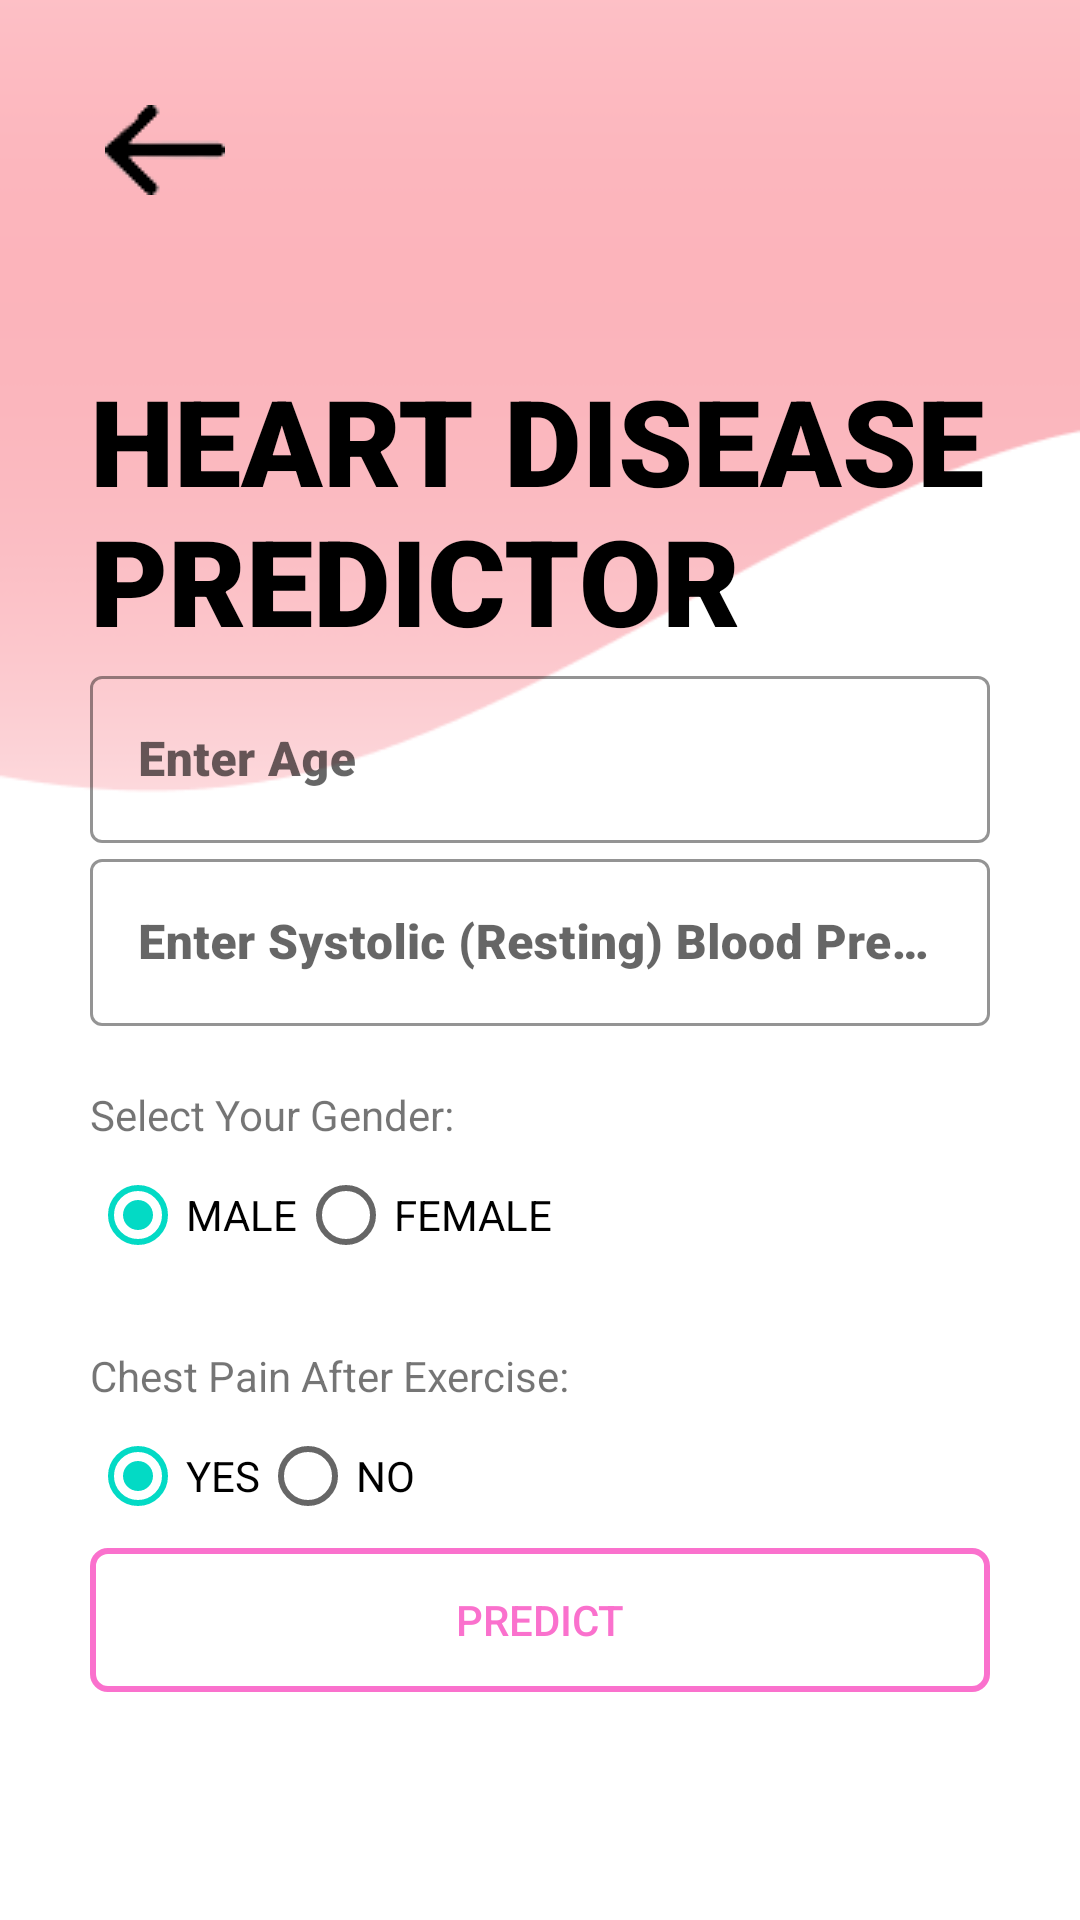

Reconstruct the res/layout file that produces this screen, plus the resources it refers to.
<!-- AndroidManifest.xml: application theme Theme.HealthSMAST -->
<!-- res/layout/activity_heart_disease_predictor.xml -->
<?xml version="1.0" encoding="utf-8"?>
<ScrollView xmlns:android="http://schemas.android.com/apk/res/android"
    xmlns:app="http://schemas.android.com/apk/res-auto"
    xmlns:tools="http://schemas.android.com/tools"
    android:layout_width="match_parent"
    android:layout_height="match_parent"
    tools:context=".HeartDiseasePredictor"
    android:background="@drawable/wave_background_2"
    android:padding="30dp">

    <LinearLayout
        android:layout_width="match_parent"
        android:layout_height="wrap_content"
        android:orientation="vertical">

    <ImageView
        android:id="@+id/BackButton"
        android:layout_width="wrap_content"
        android:layout_height="wrap_content"
        android:onClick="callPredictorSubMenu"
        android:padding="5dp"
        android:src="@drawable/back_button" />

    <TextView
        android:layout_width="wrap_content"
        android:layout_height="wrap_content"
        android:layout_marginTop="50dp"
        android:fontFamily="sans-serif-black"
        android:text="HEART DISEASE PREDICTOR"
        android:textColor="@color/black"
        android:textSize="40sp" />

        <com.google.android.material.textfield.TextInputLayout
            android:layout_width="match_parent"
            android:layout_height="wrap_content"
            android:hint="Enter Age"
            app:hintTextColor="@color/black"
            app:boxStrokeColor="@color/black"
            app:boxStrokeWidthFocused="2dp"
            style="@style/Widget.MaterialComponents.TextInputLayout.OutlinedBox">

            <com.google.android.material.textfield.TextInputEditText
                android:id="@+id/HDpredictionAge"
                android:layout_width="match_parent"
                android:layout_height="wrap_content"
                android:fontFamily="sans-serif-black"
                android:inputType="number"
                android:textColor="@color/black" />
        </com.google.android.material.textfield.TextInputLayout>

        <com.google.android.material.textfield.TextInputLayout
            android:layout_width="match_parent"
            android:layout_height="wrap_content"
            android:hint="Enter Systolic (Resting) Blood Pressure"
            app:hintTextColor="@color/black"
            app:boxStrokeColor="@color/black"
            app:boxStrokeWidthFocused="2dp"
            style="@style/Widget.MaterialComponents.TextInputLayout.OutlinedBox">

            <com.google.android.material.textfield.TextInputEditText
                android:id="@+id/HDtrest"
                android:layout_width="match_parent"
                android:layout_height="wrap_content"
                android:fontFamily="sans-serif-black"
                android:inputType="number"
                android:textColor="@color/black" />
        </com.google.android.material.textfield.TextInputLayout>
        <TextView
            android:layout_width="wrap_content"
            android:layout_height="wrap_content"
            android:layout_marginTop="20dp"
            android:text="Select Your Gender:"
            android:fontFamily="sans-serif"/>

        <RadioGroup
            android:id="@+id/HDGRadGrp"
            android:layout_width="wrap_content"
            android:layout_height="wrap_content"
            android:orientation="horizontal">

            <RadioButton
                android:id="@+id/HDPmaleBtn"
                android:layout_width="wrap_content"
                android:layout_height="wrap_content"
                android:text="MALE"
                android:checked="true"/>

            <RadioButton
                android:id="@+id/HDPfembtn"
                android:layout_width="wrap_content"
                android:layout_height="wrap_content"
                android:text="FEMALE" />

        </RadioGroup>

        <TextView
            android:layout_width="wrap_content"
            android:layout_height="wrap_content"
            android:layout_marginTop="20dp"
            android:text="Chest Pain After Exercise:"
            android:fontFamily="sans-serif"/>

        <RadioGroup
            android:id="@+id/HDCPRadGrp"
            android:layout_width="wrap_content"
            android:layout_height="wrap_content"
            android:orientation="horizontal">

            <RadioButton
                android:id="@+id/HDPyesbtn"
                android:layout_width="wrap_content"
                android:layout_height="wrap_content"
                android:text="YES"
                android:checked="true"/>

            <RadioButton
                android:id="@+id/HDPNoBtn"
                android:layout_width="wrap_content"
                android:layout_height="wrap_content"
                android:text="NO" />

        </RadioGroup>

        <Button
            android:id="@+id/HDPred"
            android:layout_width="match_parent"
            android:layout_height="match_parent"
            android:text="PREDICT"
            android:background="@drawable/button_design"
            android:textColor="#FA71CD" />

        <TextView
            android:id="@+id/HDResult"
            android:layout_width="wrap_content"
            android:layout_height="wrap_content"
            android:layout_marginTop="20dp"
            android:text=""
            android:textSize="20dp" />

    </LinearLayout>



</ScrollView>
<!-- resources referenced by this layout -->
<resources>
  <color name="black">#FF000000</color>
  <!-- drawable back_button: png bitmap (drawable, 650 bytes) -->
  <!-- drawable button_design (drawable) -->
  <?xml version="1.0" encoding="utf-8"?>
  <shape  xmlns:android="http://schemas.android.com/apk/res/android" android:shape="rectangle">
  
      <stroke android:color="#FA71CD" android:width="2dp"/>
      <corners android:radius="5dp"/>
      <solid android:color="#00000000"></solid>
      s
  </shape>
  <!-- drawable wave_background_2: png bitmap (drawable, 5797 bytes) -->
  <style name="Theme.HealthSMAST" parent="Theme.MaterialComponents.DayNight.NoActionBar">
          
          <item name="colorPrimary">@color/purple_500</item>
          <item name="colorPrimaryVariant">@color/purple_700</item>
          <item name="colorOnPrimary">@color/white</item>
          
          <item name="colorSecondary">@color/teal_200</item>
          <item name="colorSecondaryVariant">@color/teal_700</item>
          <item name="colorOnSecondary">@color/black</item>
          
          <item name="android:statusBarColor" tools:targetApi="l">?attr/colorPrimaryVariant</item>
          
      </style>
  <color name="purple_500">#FA71CD</color>
  <color name="purple_700">#FF3700B3</color>
  <color name="white">#FFFFFFFF</color>
  <color name="teal_200">#FF03DAC5</color>
  <color name="teal_700">#FF018786</color>
</resources>
